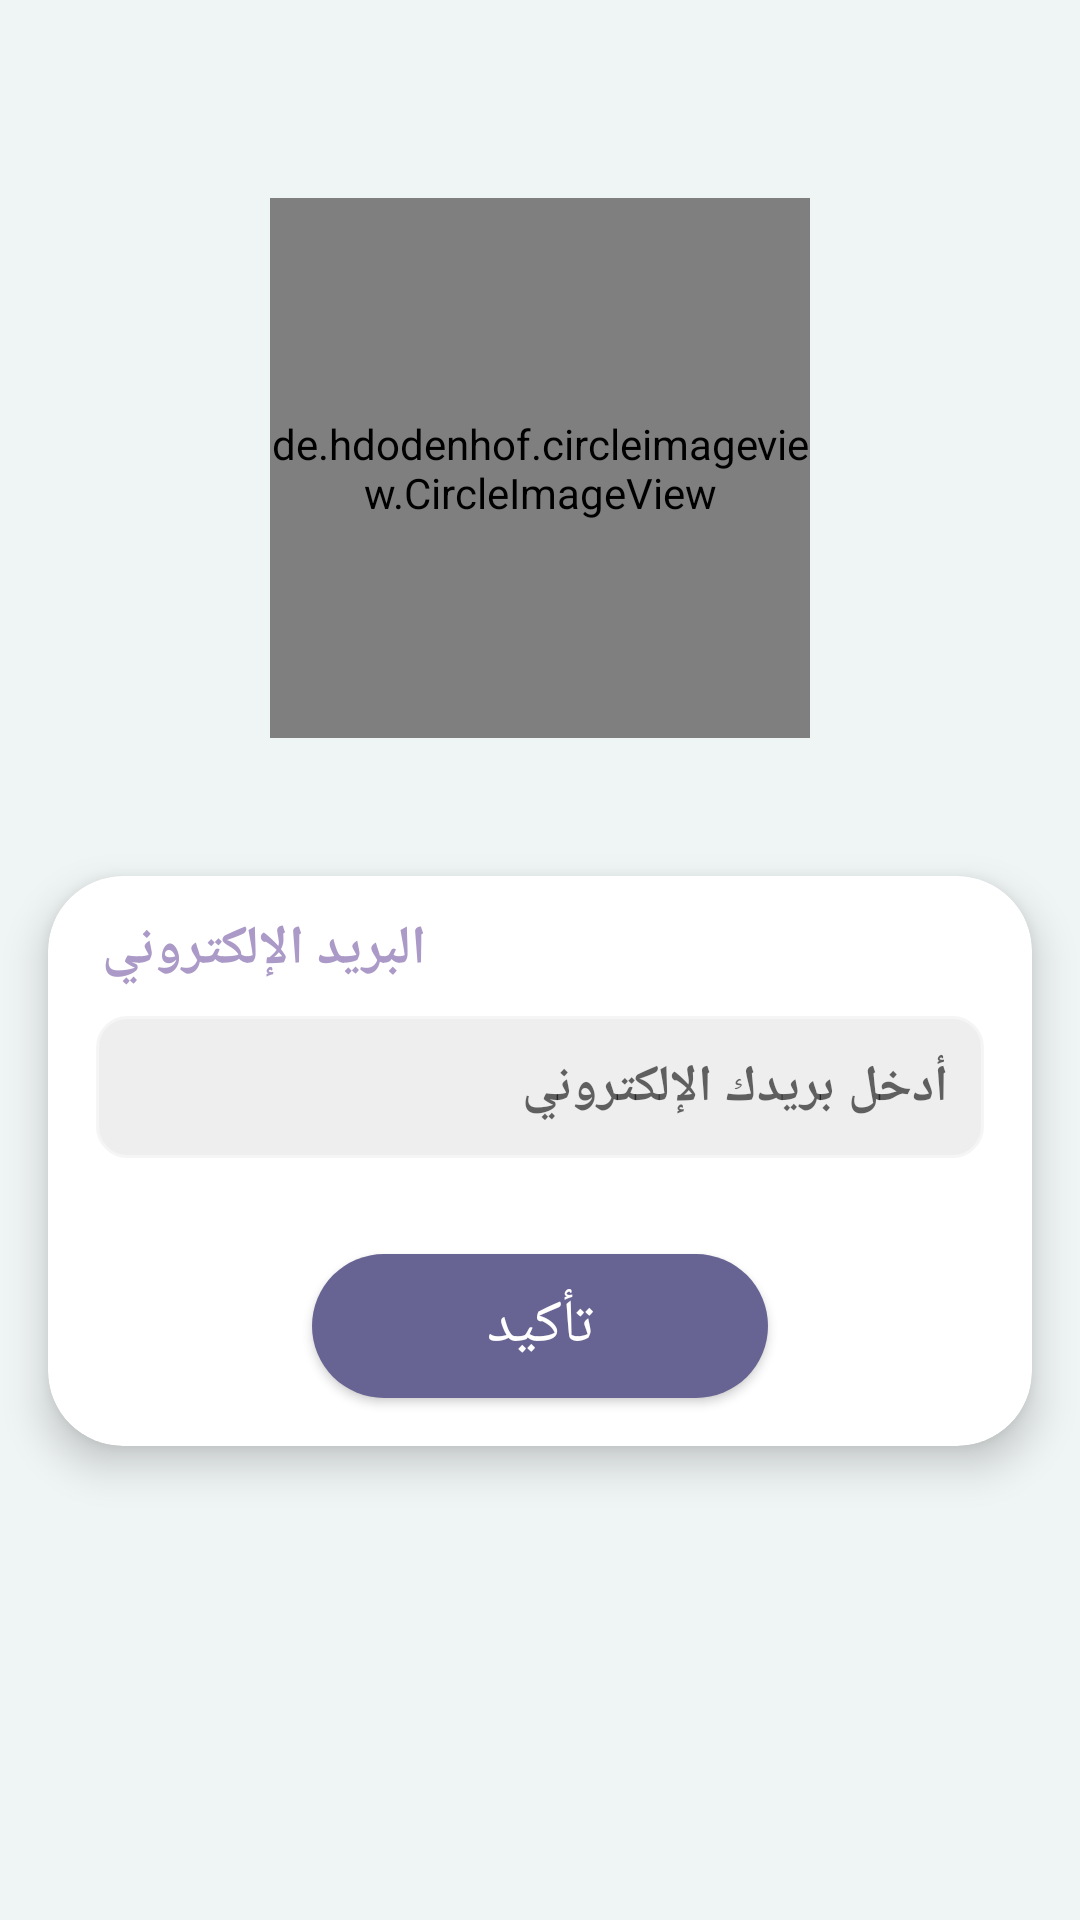

The Android layout XML behind this screen, and the referenced resources:
<!-- AndroidManifest.xml: application theme Theme.NannyApp -->
<!-- res/layout/activity_reset_password.xml -->
<?xml version="1.0" encoding="utf-8"?>
<RelativeLayout
    xmlns:android="http://schemas.android.com/apk/res/android"
    xmlns:app="http://schemas.android.com/apk/res-auto"
    xmlns:tools="http://schemas.android.com/tools"
    android:layout_width="match_parent"
    android:layout_height="match_parent"
    android:background="@color/gray"
    >


    <de.hdodenhof.circleimageview.CircleImageView
        android:id="@+id/rest_password_app_logo"
        android:layout_width="180dp"
        android:layout_height="180dp"
        android:layout_alignParentTop="true"
        android:layout_centerHorizontal="true"
        android:layout_marginTop="66dp"
        android:src="@drawable/logo"
        app:civ_border_width="1dp" />


    <androidx.cardview.widget.CardView
        android:id="@+id/card_rest_password"
        android:layout_width="match_parent"
        android:layout_height="wrap_content"
        android:layout_marginHorizontal="16dp"
        android:layout_marginVertical="46dp"
        app:cardBackgroundColor="@color/white"
        app:cardCornerRadius="25dp"
        app:cardElevation="8dp"
        app:cardPreventCornerOverlap="true"
        android:background="@drawable/card_outline"
        android:layout_below="@id/rest_password_app_logo"
        >
        <RelativeLayout
            android:layout_width="match_parent"
            android:layout_height="match_parent"
            android:layout_margin="4dp"
            >

            <TextView
                android:id="@+id/rest_password_email_txt"
                android:layout_width="wrap_content"
                android:layout_height="wrap_content"
                android:layout_marginStart="14dp"
                android:layout_marginTop="8dp"
                android:text="@string/email"
                android:textColor="@color/purple_500"
                android:textSize="18sp"
                android:textStyle="bold" />

            <EditText
                android:id="@+id/rest_password_email_data"
                android:layout_width="match_parent"
                android:layout_height="wrap_content"
                android:layout_below="@id/rest_password_email_txt"
                android:layout_marginHorizontal="12dp"
                android:layout_marginTop="10dp"
                android:layout_marginBottom="8dp"
                android:background="@drawable/gray_border"
                android:hint="@string/enter_email"
                android:inputType="textEmailAddress"
                android:padding="12dp"
                android:textColor="@color/purple_500"
                android:textSize="17sp"
                android:textStyle="bold"
                tools:ignore="TextFields" />

            <Button
                android:id="@+id/rest_password_btn"
                android:layout_width="match_parent"
                android:layout_height="wrap_content"
                android:layout_below="@id/rest_password_email_data"
                android:layout_marginStart="84dp"
                android:layout_marginTop="24dp"
                android:layout_marginEnd="84dp"
                android:layout_marginBottom="12dp"
                android:background="@drawable/buttonbg"
                android:clickable="true"
                android:focusable="true"
                android:text="@string/send"
                android:textAllCaps="false"
                android:textColor="@color/white"
                android:textSize="20sp" />
        </RelativeLayout>

    </androidx.cardview.widget.CardView>


</RelativeLayout>
<!-- resources referenced by this layout -->
<resources>
  <color name="gray">#EFF4F4</color>
  <color name="purple_500">#FFab9ac7</color>
  <color name="white">#FFFFFFFF</color>
  <!-- drawable buttonbg (drawable) -->
  <?xml version="1.0" encoding="utf-8"?>
  <shape xmlns:android="http://schemas.android.com/apk/res/android">
  
      <corners android:radius="50dp"/>
      <solid android:color="@color/purple_700"/>
  </shape>
  <!-- drawable card_outline (drawable) -->
  <?xml version="1.0" encoding="utf-8"?>
  <shape xmlns:android="http://schemas.android.com/apk/res/android"
      android:shape="rectangle">
  
  
      <corners android:radius="25dp"/>
  
      <stroke android:color="@color/purple_700"
          android:width="1dp"
          />
  
  </shape>
  <!-- drawable gray_border (drawable) -->
  <?xml version="1.0" encoding="UTF-8"?>
  <shape
      xmlns:android="http://schemas.android.com/apk/res/android"
      android:id="@+id/listview_background_shape">
      <stroke
          android:width="1dp"
          android:color="#f5f5f5" />
      <corners android:radius="10dp" />
      <solid android:color="#EFEEEE" />
  </shape>
  <!-- drawable logo: png bitmap (drawable, 12542 bytes) -->
  <string name="email">البريد الإلكتروني</string>
  <string name="enter_email">أدخل بريدك الإلكتروني</string>
  <string name="send">تأكيد</string>
  <style name="Theme.NannyApp" parent="Theme.MaterialComponents.Light.NoActionBar">
          
          <item name="colorPrimary">@color/purple_500</item>
          <item name="colorPrimaryVariant">@color/purple_700</item>
          <item name="colorOnPrimary">@color/white</item>
          
          <item name="colorSecondary">@color/teal_200</item>
          <item name="colorSecondaryVariant">@color/teal_700</item>
          <item name="colorOnSecondary">@color/black</item>
          <item name="android:forceDarkAllowed" tools:targetApi="q">false</item>
          
          <item name="android:statusBarColor" tools:targetApi="l">?attr/colorPrimaryVariant</item>
          
      </style>
  <color name="purple_700">#FF676493</color>
  <color name="teal_200">#FFe584b9</color>
  <color name="teal_700">#FFba5c91</color>
  <color name="black">#FF000000</color>
</resources>
